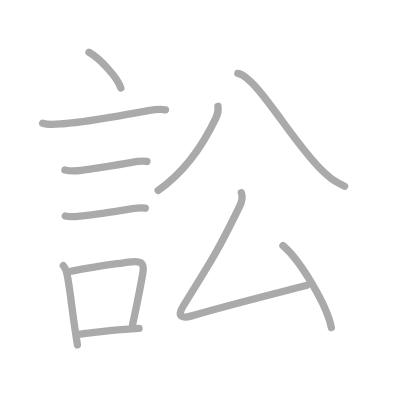
t = 0.00 s
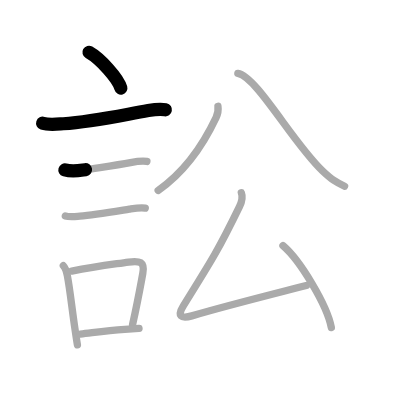
t = 2.25 s
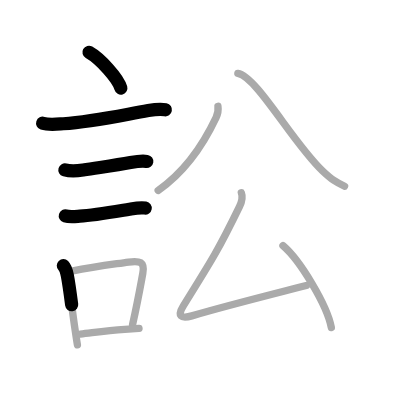
t = 4.50 s
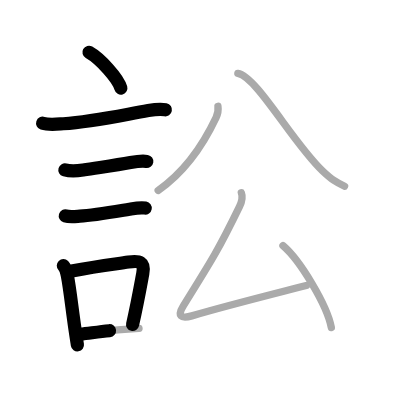
t = 6.50 s
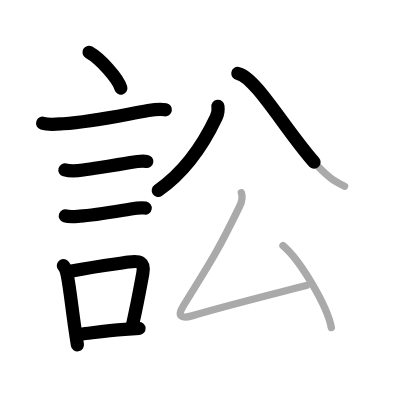
t = 8.75 s
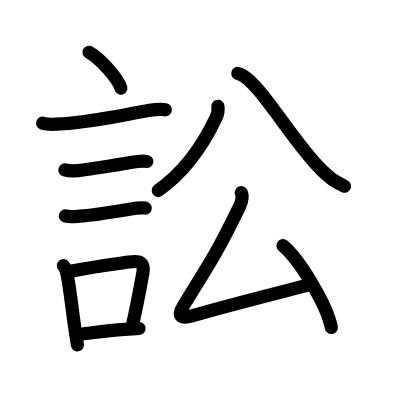
t = 11.00 s

The animated SVG that drew these frames (rendered in a browser with its animation timeline set to each time). Animation: 11 SMIL elements (animate=11); one cycle of 11.00 s.

<?xml version="1.0" standalone="no"?>
<!DOCTYPE svg PUBLIC "-//W3C//DTD SVG 1.1//EN"   "http://www.w3.org/Graphics/SVG/1.1/DTD/svg11.dtd">
<svg width="400px" height="400px"  version="1.1" xmlns="http://www.w3.org/2000/svg">
  <defs>
    <marker id="Triangle" viewBox="0 0 10 10" refX="0" refY="5" markerUnits="strokeWidth" markerWidth="3" style="stroke-opacity:0%;fill:#aaaaaa;" markerHeight="2" orient="auto">
      <path d="M 0 0 L 10 5 L 0 10 z" />
    </marker>
    
    <marker id="Arrow" viewBox="0 0 10 10" refX="5" refY="5" markerUnits="strokeWidth" markerWidth="1.8" style="stroke-opacity:0%;fill:#770000;" markerHeight="2" orient="auto">
      <path d="M 0 4 L 6 4 L 4 1 L 10 5 L 4 9 L 6 6 L 0 6 z" />
        <circle cx="5" cy="5" r="5" />
      </marker>
    
    <marker id="TriangleRed" viewBox="0 0 10 10" refX="0" refY="5" markerUnits="strokeWidth" markerWidth="3" style="stroke-opacity:0%;fill:#CC0000;" markerHeight="2" orient="auto">
      <path d="M 0 0 L 10 5 L 0 10 z" />
    </marker>
    
    <marker id="ArrowRed" viewBox="0 0 10 10" refX="5" refY="5" markerUnits="strokeWidth" markerWidth="1.8" style="stroke-opacity:0%;fill:#CC0000;" markerHeight="2" orient="auto">
      <path d="M 0 4 L 6 4 L 4 1 L 10 5 L 4 9 L 6 6 L 0 6 z" />
        <circle cx="5" cy="5" r="5" />
      </marker>
    
  </defs>
  
  <path style="fill:#ffffff; fill-opacity:100%; fill-rule:evenodd; stroke-width:0;" d="M 0 0 L 400px 0 L 400px 400px L 0 400px L 0 0" />

  <g transform="scale(3.6697247706422 3.6697247706422)">
<path style="fill:none; fill-opacity:0%; fill-rule:evenodd; stroke:#aaaaaa; stroke-opacity:100%; stroke-width: 1.5pt; stroke-linejoin:round; stroke-linecap:round;" d="M24.25 14.25c3.06 1.72 7.92 7.07 8.68 9.75"></path>
<path style="fill:none; fill-opacity:0%; fill-rule:evenodd; stroke:#aaaaaa; stroke-opacity:100%; stroke-width: 1.5pt; stroke-linejoin:round; stroke-linecap:round;" d="M11.62 33.58c1.67 0.55 3.91 0.26 5.64 0.14c7.77-0.53 15.08-2.16 23.14-3.58c1.52-0.27 3.15-0.53 4.69-0.22"></path>
<path style="fill:none; fill-opacity:0%; fill-rule:evenodd; stroke:#aaaaaa; stroke-opacity:100%; stroke-width: 1.5pt; stroke-linejoin:round; stroke-linecap:round;" d="M17.68 46.31c1.44 0.41 3.5 0.27 4.96 0.04c4.62-0.73 8.85-1.29 12.91-2.04c1.4-0.26 3.06-0.55 4.48-0.31"></path>
<path style="fill:none; fill-opacity:0%; fill-rule:evenodd; stroke:#aaaaaa; stroke-opacity:100%; stroke-width: 1.5pt; stroke-linejoin:round; stroke-linecap:round;" d="M17.8 58.83c1.16 0.35 2.75 0.15 3.96 0.07c3.68-0.22 8.69-1.1 13.5-1.89c1.34-0.22 2.97-0.54 4.33-0.3"></path>
<path style="fill:none; fill-opacity:0%; fill-rule:evenodd; stroke:#aaaaaa; stroke-opacity:100%; stroke-width: 1.5pt; stroke-linejoin:round; stroke-linecap:round;" d="M17.26 72.4c0.7 0.72 0.91 1.75 1.09 2.7c0.68 3.48 1.29 9.2 2.05 14.34c0.24 1.63 0.47 3.18 0.7 4.55"></path>
<path style="fill:none; fill-opacity:0%; fill-rule:evenodd; stroke:#aaaaaa; stroke-opacity:100%; stroke-width: 1.5pt; stroke-linejoin:round; stroke-linecap:round;" d="M19.55 73.87c6.71-1.33 10.58-1.75 15.47-2.46c2.97-0.43 4.5-0.13 3.89 3.12c-0.71 3.82-1.37 7.62-2.79 13.94"></path>
<path style="fill:none; fill-opacity:0%; fill-rule:evenodd; stroke:#aaaaaa; stroke-opacity:100%; stroke-width: 1.5pt; stroke-linejoin:round; stroke-linecap:round;" d="M21.88 91.05c3.91-0.44 7.05-0.94 12.12-1.29c1.19-0.08 2.48-0.17 3.88-0.27"></path>
<path style="fill:none; fill-opacity:0%; fill-rule:evenodd; stroke:#aaaaaa; stroke-opacity:100%; stroke-width: 1.5pt; stroke-linejoin:round; stroke-linecap:round;" d="M59.39 28.97c0.11 0.78-0.09 2.21-0.51 3.09c-2.81 5.95-7.86 14.31-15.78 19.84"></path>
<path style="fill:none; fill-opacity:0%; fill-rule:evenodd; stroke:#aaaaaa; stroke-opacity:100%; stroke-width: 1.5pt; stroke-linejoin:round; stroke-linecap:round;" d="M64.81 20C70 20.88 79.75 38.88 87.88 46.55c2.56 2.42 3.62 3.07 6.02 4.2"></path>
<path style="fill:none; fill-opacity:0%; fill-rule:evenodd; stroke:#aaaaaa; stroke-opacity:100%; stroke-width: 1.5pt; stroke-linejoin:round; stroke-linecap:round;" d="M65.77 52.52c0.48 1.23 0.07 2.58-0.51 3.79c-5.5 11.31-7.13 13.94-15.3 27.04c-1.71 2.74-0.74 3.62 2.32 2.73c10.1-2.95 19.73-5.33 31.18-8.27"></path>
<path style="fill:none; fill-opacity:0%; fill-rule:evenodd; stroke:#aaaaaa; stroke-opacity:100%; stroke-width: 1.5pt; stroke-linejoin:round; stroke-linecap:round;" d="M77.11 66.93c4.65 3.94 12.02 16.2 13.18 22.32"></path>

<path style="fill:none; fill-opacity:0%; fill-rule:evenodd; stroke:#000000; stroke-opacity:100%; stroke-width: 2.7pt; stroke-linejoin:round; stroke-linecap:round;" d="M24.25 14.25c3.06 1.72 7.92 7.07 8.68 9.75" pathLength="100" stroke-dashoffset="100" stroke-dasharray="100 105"><animate id="dashAnim1" attributeName="stroke-dashoffset" from="100" to="0" dur="1s" calcMode="linear" fill="freeze"/></path>
<path style="fill:none; fill-opacity:0%; fill-rule:evenodd; stroke:#000000; stroke-opacity:100%; stroke-width: 2.7pt; stroke-linejoin:round; stroke-linecap:round;" d="M11.62 33.58c1.67 0.55 3.91 0.26 5.64 0.14c7.77-0.53 15.08-2.16 23.14-3.58c1.52-0.27 3.15-0.53 4.69-0.22" pathLength="100" stroke-dashoffset="100" stroke-dasharray="100 105"><animate id="dashAnim2" attributeName="stroke-dashoffset" from="100" to="0" dur="1s" calcMode="linear" begin="dashAnim1.end" fill="freeze"/></path>
<path style="fill:none; fill-opacity:0%; fill-rule:evenodd; stroke:#000000; stroke-opacity:100%; stroke-width: 2.7pt; stroke-linejoin:round; stroke-linecap:round;" d="M17.68 46.31c1.44 0.41 3.5 0.27 4.96 0.04c4.62-0.73 8.85-1.29 12.91-2.04c1.4-0.26 3.06-0.55 4.48-0.31" pathLength="100" stroke-dashoffset="100" stroke-dasharray="100 105"><animate id="dashAnim3" attributeName="stroke-dashoffset" from="100" to="0" dur="1s" calcMode="linear" begin="dashAnim2.end" fill="freeze"/></path>
<path style="fill:none; fill-opacity:0%; fill-rule:evenodd; stroke:#000000; stroke-opacity:100%; stroke-width: 2.7pt; stroke-linejoin:round; stroke-linecap:round;" d="M17.8 58.83c1.16 0.35 2.75 0.15 3.96 0.07c3.68-0.22 8.69-1.1 13.5-1.89c1.34-0.22 2.97-0.54 4.33-0.3" pathLength="100" stroke-dashoffset="100" stroke-dasharray="100 105"><animate id="dashAnim4" attributeName="stroke-dashoffset" from="100" to="0" dur="1s" calcMode="linear" begin="dashAnim3.end" fill="freeze"/></path>
<path style="fill:none; fill-opacity:0%; fill-rule:evenodd; stroke:#000000; stroke-opacity:100%; stroke-width: 2.7pt; stroke-linejoin:round; stroke-linecap:round;" d="M17.26 72.4c0.7 0.72 0.91 1.75 1.09 2.7c0.68 3.48 1.29 9.2 2.05 14.34c0.24 1.63 0.47 3.18 0.7 4.55" pathLength="100" stroke-dashoffset="100" stroke-dasharray="100 105"><animate id="dashAnim5" attributeName="stroke-dashoffset" from="100" to="0" dur="1s" calcMode="linear" begin="dashAnim4.end" fill="freeze"/></path>
<path style="fill:none; fill-opacity:0%; fill-rule:evenodd; stroke:#000000; stroke-opacity:100%; stroke-width: 2.7pt; stroke-linejoin:round; stroke-linecap:round;" d="M19.55 73.87c6.71-1.33 10.58-1.75 15.47-2.46c2.97-0.43 4.5-0.13 3.89 3.12c-0.71 3.82-1.37 7.62-2.79 13.94" pathLength="100" stroke-dashoffset="100" stroke-dasharray="100 105"><animate id="dashAnim6" attributeName="stroke-dashoffset" from="100" to="0" dur="1s" calcMode="linear" begin="dashAnim5.end" fill="freeze"/></path>
<path style="fill:none; fill-opacity:0%; fill-rule:evenodd; stroke:#000000; stroke-opacity:100%; stroke-width: 2.7pt; stroke-linejoin:round; stroke-linecap:round;" d="M21.88 91.05c3.91-0.44 7.05-0.94 12.12-1.29c1.19-0.08 2.48-0.17 3.88-0.27" pathLength="100" stroke-dashoffset="100" stroke-dasharray="100 105"><animate id="dashAnim7" attributeName="stroke-dashoffset" from="100" to="0" dur="1s" calcMode="linear" begin="dashAnim6.end" fill="freeze"/></path>
<path style="fill:none; fill-opacity:0%; fill-rule:evenodd; stroke:#000000; stroke-opacity:100%; stroke-width: 2.7pt; stroke-linejoin:round; stroke-linecap:round;" d="M59.39 28.97c0.11 0.78-0.09 2.21-0.51 3.09c-2.81 5.95-7.86 14.31-15.78 19.84" pathLength="100" stroke-dashoffset="100" stroke-dasharray="100 105"><animate id="dashAnim8" attributeName="stroke-dashoffset" from="100" to="0" dur="1s" calcMode="linear" begin="dashAnim7.end" fill="freeze"/></path>
<path style="fill:none; fill-opacity:0%; fill-rule:evenodd; stroke:#000000; stroke-opacity:100%; stroke-width: 2.7pt; stroke-linejoin:round; stroke-linecap:round;" d="M64.81 20C70 20.88 79.75 38.88 87.88 46.55c2.56 2.42 3.62 3.07 6.02 4.2" pathLength="100" stroke-dashoffset="100" stroke-dasharray="100 105"><animate id="dashAnim9" attributeName="stroke-dashoffset" from="100" to="0" dur="1s" calcMode="linear" begin="dashAnim8.end" fill="freeze"/></path>
<path style="fill:none; fill-opacity:0%; fill-rule:evenodd; stroke:#000000; stroke-opacity:100%; stroke-width: 2.7pt; stroke-linejoin:round; stroke-linecap:round;" d="M65.77 52.52c0.48 1.23 0.07 2.58-0.51 3.79c-5.5 11.31-7.13 13.94-15.3 27.04c-1.71 2.74-0.74 3.62 2.32 2.73c10.1-2.95 19.73-5.33 31.18-8.27" pathLength="100" stroke-dashoffset="100" stroke-dasharray="100 105"><animate id="dashAnim10" attributeName="stroke-dashoffset" from="100" to="0" dur="1s" calcMode="linear" begin="dashAnim9.end" fill="freeze"/></path>
<path style="fill:none; fill-opacity:0%; fill-rule:evenodd; stroke:#000000; stroke-opacity:100%; stroke-width: 2.7pt; stroke-linejoin:round; stroke-linecap:round;" d="M77.11 66.93c4.65 3.94 12.02 16.2 13.18 22.32" pathLength="100" stroke-dashoffset="100" stroke-dasharray="100 105"><animate id="dashAnim11" attributeName="stroke-dashoffset" from="100" to="0" dur="1s" calcMode="linear" begin="dashAnim10.end" fill="freeze"/></path>

</g>

</svg>  
          
